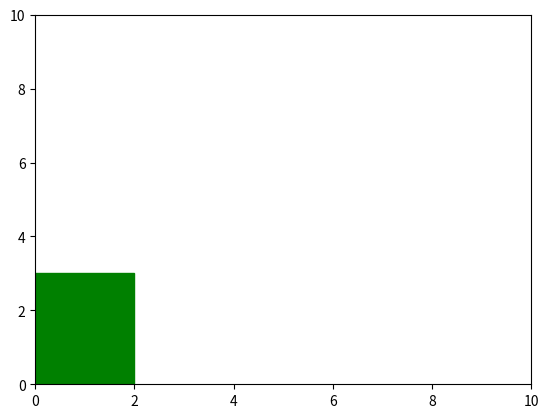

Write the Python code that produced this figure.
import matplotlib
import numpy as np
import matplotlib.pyplot as plt
#from matplotlib.patches import  Rectangle
#import matplotlib.backend_tools




def rec(le,wi):
    fig = plt.figure()
    ax = fig.add_subplot()
    rect = matplotlib.patches.Rectangle((0,0), le, wi,color='green')
    ax.add_patch(rect)
    plt.xlim([0, 10])
    plt.ylim([0, 10])
    plt.savefig('plot.png')
    plt.show()

def tri():
    #fig =plt.figure()
    #ax=fig.add_subplot

    x = np.array([1, 4, 4, 1])
    y = np.array([1, 1, 3, 1])
    plt.plot(x,y,color='green')
    plt.xlim([0, 10])
    plt.ylim([0, 10])
    plt.show()

#tri()
rec(2,3)